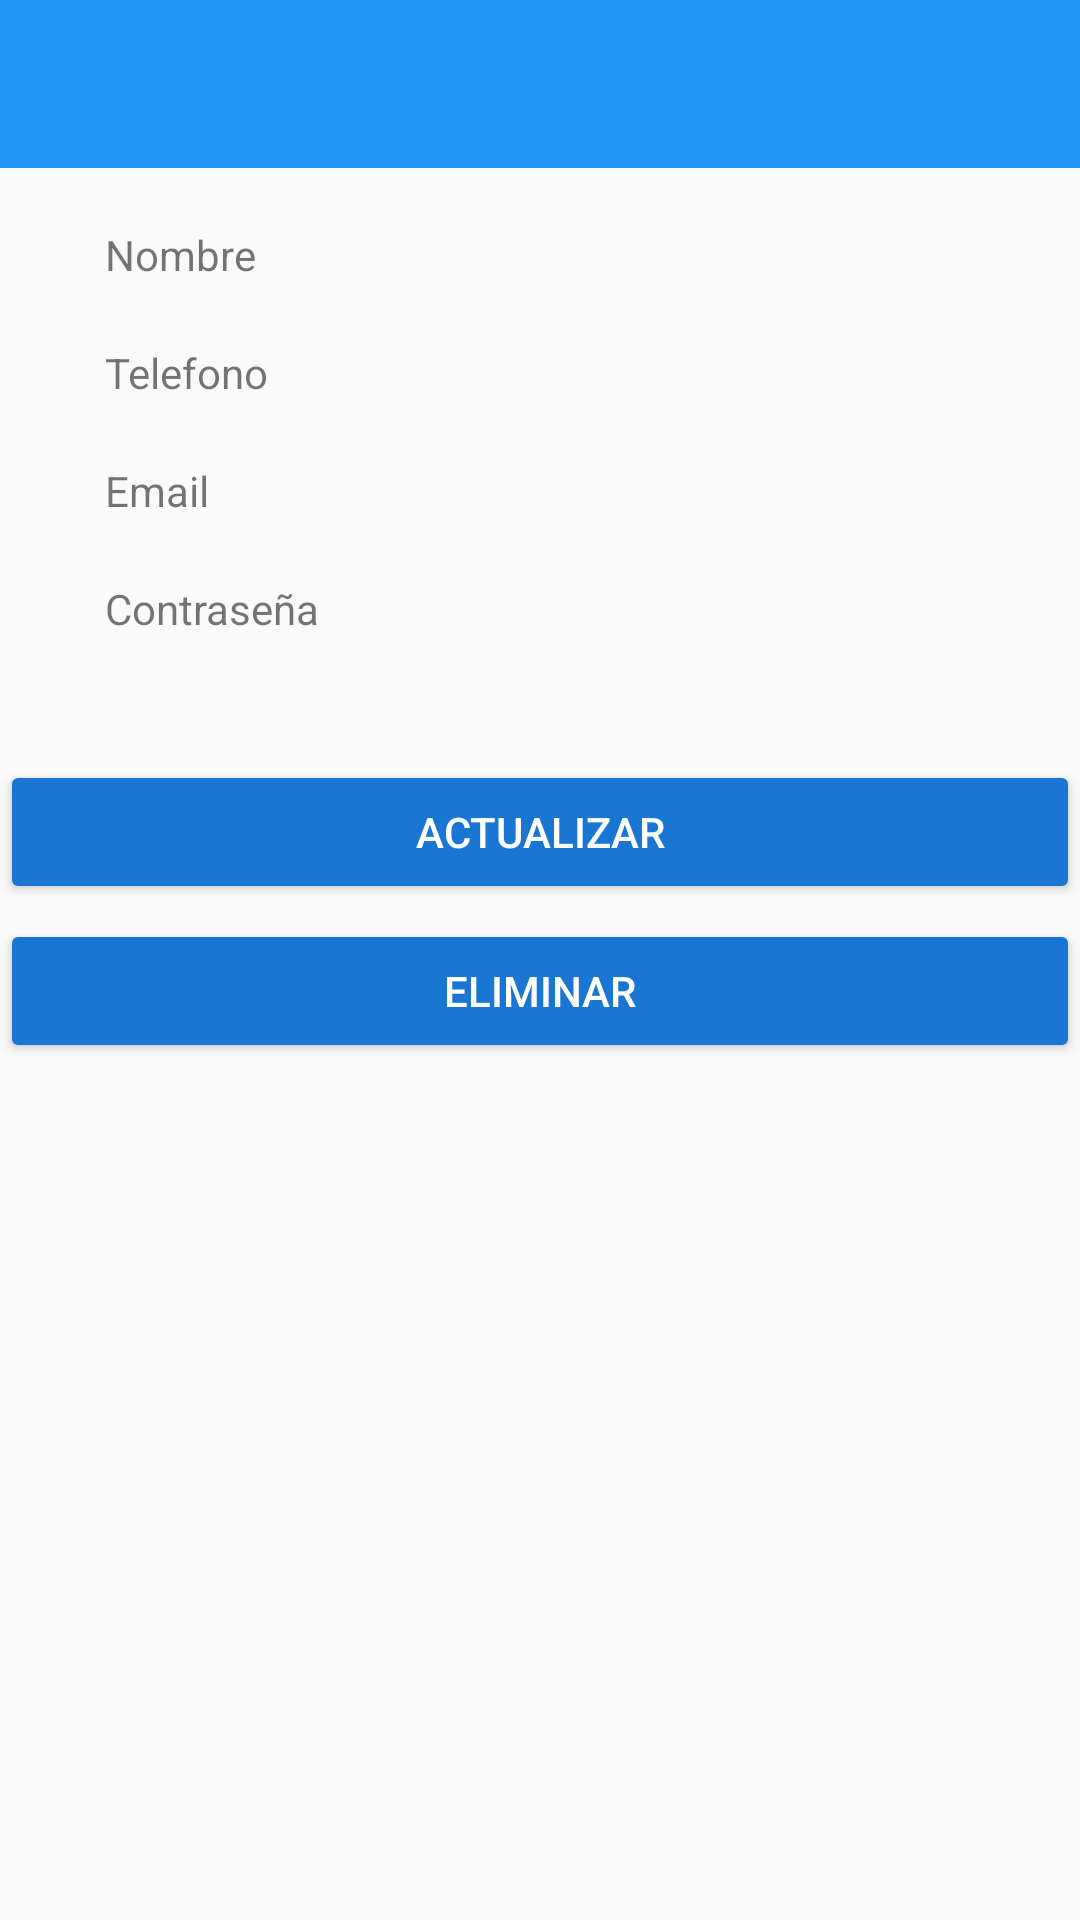

Reconstruct the res/layout file that produces this screen, plus the resources it refers to.
<!-- AndroidManifest.xml: application theme AppTheme -->
<!-- res/layout/activity_management_contacts.xml -->
<?xml version="1.0" encoding="utf-8"?>
<LinearLayout xmlns:android="http://schemas.android.com/apk/res/android"
    xmlns:app="http://schemas.android.com/apk/res-auto"
    xmlns:tools="http://schemas.android.com/tools"
    android:layout_width="match_parent"
    android:layout_height="match_parent"
    android:orientation="vertical"
    tools:context="com.fvaras.ale.homelessmiaus.view.ManagementContacts">

    <include
        android:id="@+id/include"
        layout="@layout/toolbar" />

    <LinearLayout
        android:layout_marginTop="15dp"
        android:layout_width="wrap_content"
        android:layout_height="wrap_content"
        android:layout_gravity="center_horizontal"
        android:orientation="horizontal">

        <TextView

            android:layout_width="75dp"
            android:layout_height="wrap_content"
            android:text="@string/name" />

        <EditText
            android:layout_width="200dp"
            android:layout_height="wrap_content"
            android:layout_marginLeft="15dp"
            android:id="@+id/managerContactName"
            android:background="@drawable/rounded_edittext" />

    </LinearLayout>

    <LinearLayout
        android:layout_marginTop="15dp"
        android:layout_width="wrap_content"
        android:layout_height="wrap_content"
        android:layout_gravity="center_horizontal"
        android:orientation="horizontal">

        <TextView
            android:layout_width="75dp"

            android:layout_height="wrap_content"
            android:text="@string/phone" />

        <EditText
            android:layout_width="200dp"
            android:layout_height="wrap_content"
            android:layout_marginLeft="15dp"
            android:id="@+id/managerContactPhone"
            android:background="@drawable/rounded_edittext" />

    </LinearLayout>
    <LinearLayout
        android:layout_marginTop="15dp"
        android:layout_width="wrap_content"
        android:layout_height="wrap_content"
        android:layout_gravity="center_horizontal"
        android:orientation="horizontal">

        <TextView
            android:layout_width="75dp"
            android:layout_height="wrap_content"
            android:text="@string/email" />

        <EditText
            android:layout_width="200dp"
            android:layout_height="wrap_content"
            android:layout_marginLeft="15dp"
            android:id="@+id/managerContactEmail"
            android:background="@drawable/rounded_edittext" />

    </LinearLayout>

    <LinearLayout
        android:layout_marginTop="15dp"
        android:layout_width="wrap_content"
        android:layout_height="wrap_content"
        android:layout_gravity="center_horizontal"
        android:orientation="horizontal">

        <TextView
            android:layout_width="75dp"
            android:layout_height="wrap_content"
            android:text="@string/password" />

        <EditText
            android:layout_width="200dp"
            android:layout_height="wrap_content"
            android:layout_marginLeft="15dp"
            android:id="@+id/managerContactPassword"
            android:background="@drawable/rounded_edittext" />

    </LinearLayout>
    <Button
        android:layout_marginTop="40dp"
        android:id="@+id/btnUpdateContact"
        android:layout_width="match_parent"
        android:layout_height="wrap_content"
        android:text="@string/text_button_update"
        android:theme="@style/RaisedButtonDark" />
    <Button
        android:layout_marginTop="5dp"
        android:id="@+id/btnDeleteContact"
        android:layout_width="match_parent"
        android:layout_height="wrap_content"
        android:text="@string/text_button_detelete"
        android:theme="@style/RaisedButtonDark" />

</LinearLayout>
<!-- res/layout/toolbar.xml (included above) -->
<?xml version="1.0" encoding="utf-8"?>
<android.support.design.widget.AppBarLayout xmlns:android="http://schemas.android.com/apk/res/android"
    android:layout_width="match_parent"
    android:layout_height="wrap_content"
    xmlns:app="http://schemas.android.com/apk/res-auto"


    android:theme="@style/Base.ThemeOverlay.AppCompat.ActionBar">
    <android.support.v7.widget.Toolbar
        android:id="@+id/toolbar"
        android:layout_width="match_parent"
        android:layout_height="?attr/actionBarSize"
        app:titleTextColor="@color/textColorWhite"
        app:popupTheme="@style/ThemeOverlay.AppCompat.Light"/>

</android.support.design.widget.AppBarLayout>
<!-- resources referenced by this layout -->
<resources>
  <color name="textColorWhite">#FFFFFF</color>
  <string name="email">Email</string>
  <string name="name">Nombre</string>
  <string name="password">Contraseña</string>
  <string name="phone">Telefono</string>
  <string name="text_button_detelete">Eliminar</string>
  <string name="text_button_update">Actualizar</string>
  <style name="RaisedButtonDark" parent="Theme.AppCompat.Light">
          
          <item name="colorButtonNormal">@color/colorPrimaryDark</item>
          <item name="colorControlHighlight">@color/colorPrimary</item>
          <item name="android:textColor">@color/textColorWhite</item>
  
      </style>
  <style name="AppTheme" parent="Theme.AppCompat.Light.NoActionBar">
          
          <item name="colorPrimary">@color/colorPrimary</item>
          <item name="colorPrimaryDark">@color/colorPrimaryDark</item>
          <item name="colorAccent">@color/colorAccent</item>
      </style>
  <color name="colorPrimaryDark">#1976D2</color>
  <color name="colorPrimary">#2196F3</color>
  <color name="colorAccent">#FF5722</color>
</resources>
